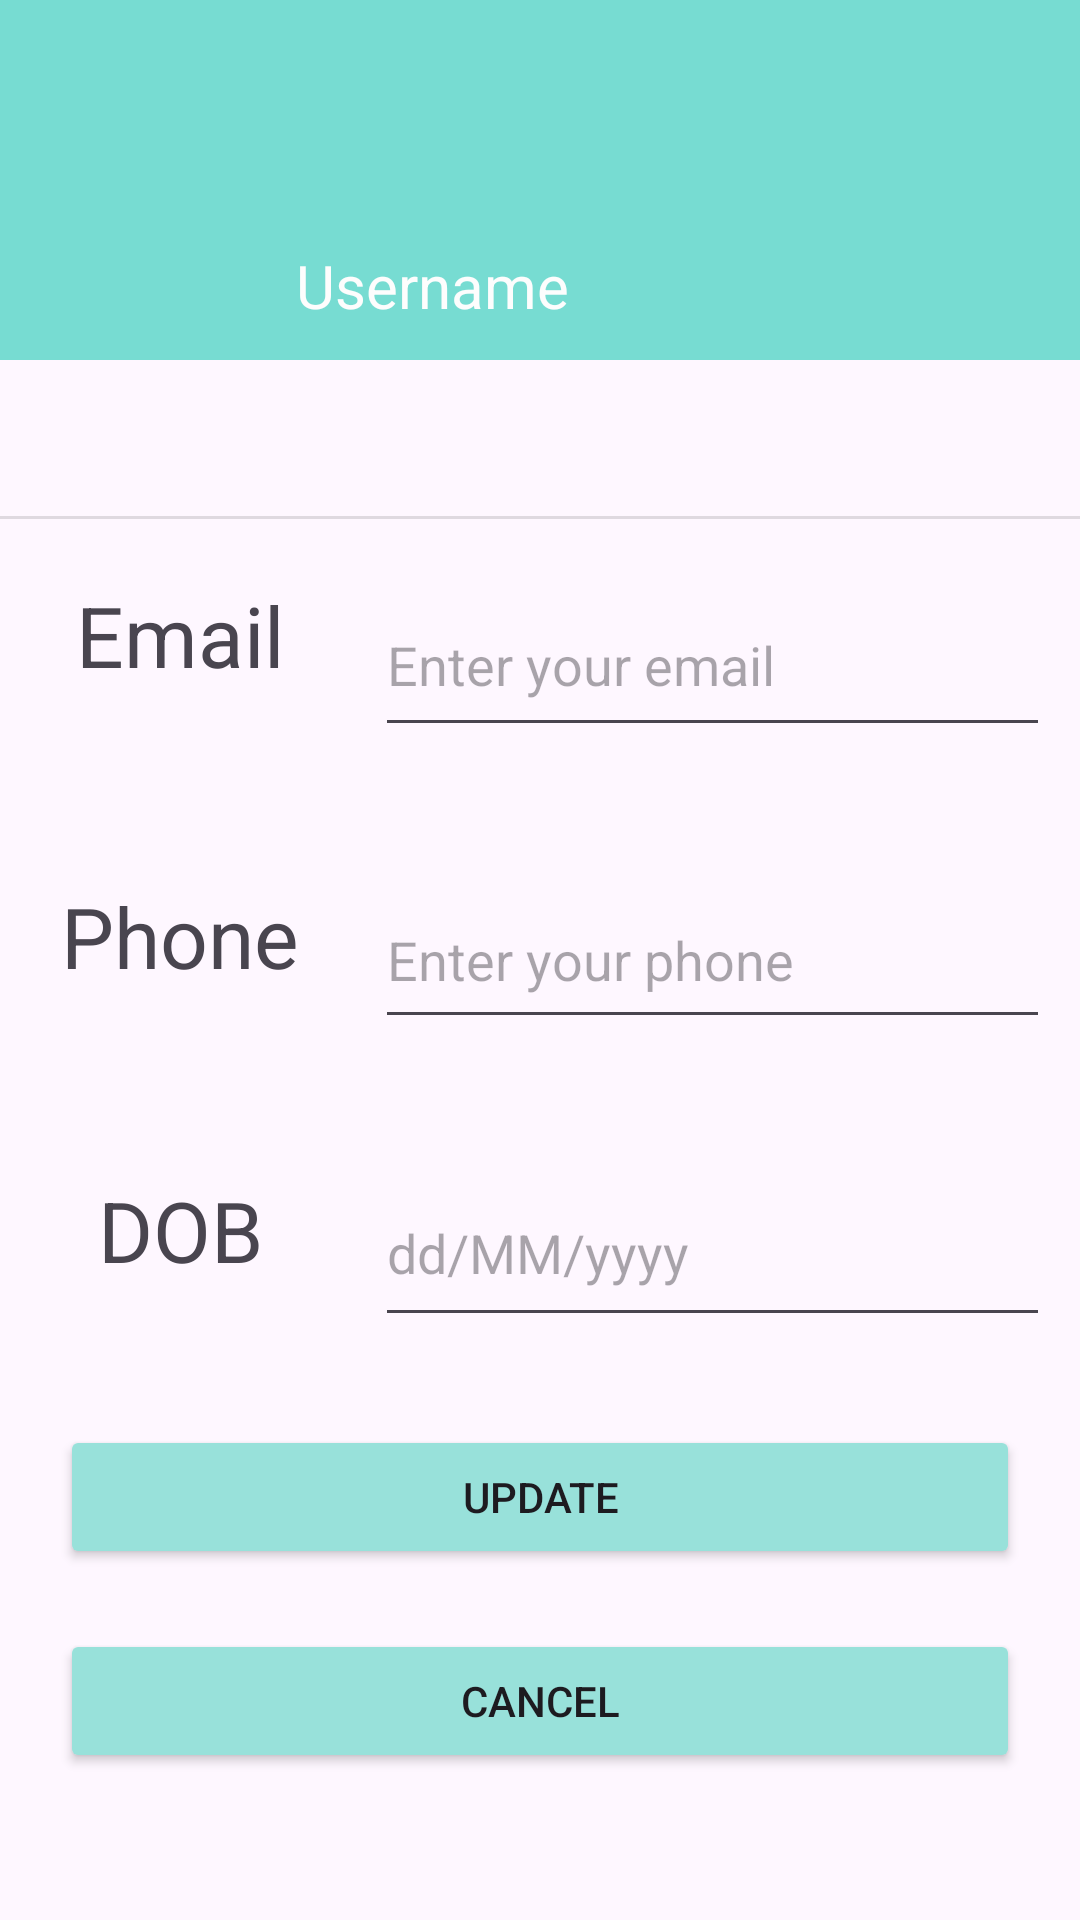

Layout XML and referenced resources for this Android screen:
<!-- AndroidManifest.xml: application theme Theme.ShopF -->
<!-- res/layout/activity_user.xml -->
<?xml version="1.0" encoding="utf-8"?>
<androidx.constraintlayout.widget.ConstraintLayout xmlns:android="http://schemas.android.com/apk/res/android"
    xmlns:app="http://schemas.android.com/apk/res-auto"
    xmlns:tools="http://schemas.android.com/tools"
    android:id="@+id/main"
    android:layout_width="match_parent"
    android:layout_height="match_parent"
    tools:context=".Activities.UserActivity">

    <androidx.constraintlayout.widget.ConstraintLayout
        android:id="@+id/constraintLayout2"
        android:layout_width="match_parent"
        android:layout_height="120dp"
        android:background="#77DCD2"
        app:layout_constraintEnd_toEndOf="parent"
        app:layout_constraintHorizontal_bias="0.0"
        app:layout_constraintStart_toStartOf="parent"
        app:layout_constraintTop_toTopOf="parent">

        <TextView
            android:id="@+id/txtUsernameAM"
            android:layout_width="180dp"
            android:layout_height="34dp"
            android:text="Username"
            android:textColor="#FDFDFD"
            android:textSize="20sp"
            app:layout_constraintBottom_toBottomOf="parent"
            app:layout_constraintEnd_toEndOf="parent"
            app:layout_constraintHorizontal_bias="0.549"
            app:layout_constraintStart_toStartOf="parent"
            app:layout_constraintTop_toTopOf="parent"
            app:layout_constraintVertical_bias="0.948" />
    </androidx.constraintlayout.widget.ConstraintLayout>

    <ImageView
        android:id="@+id/imgAccAva"
        android:layout_width="95dp"
        android:layout_height="87dp"
        android:src="@drawable/acc_manager_24"
        app:layout_constraintBottom_toBottomOf="parent"
        app:layout_constraintEnd_toEndOf="parent"
        app:layout_constraintHorizontal_bias="0.05"
        app:layout_constraintStart_toStartOf="parent"
        app:layout_constraintTop_toTopOf="parent"
        app:layout_constraintVertical_bias="0.121" />

    <View
        android:id="@+id/divider2"
        android:layout_width="409dp"
        android:layout_height="1dp"
        android:background="?android:attr/listDivider"
        app:layout_constraintBottom_toBottomOf="parent"
        app:layout_constraintEnd_toEndOf="parent"
        app:layout_constraintStart_toStartOf="parent"
        app:layout_constraintTop_toBottomOf="@+id/constraintLayout2"
        app:layout_constraintVertical_bias="0.1" />

    <LinearLayout
        android:layout_width="match_parent"
        android:layout_height="511dp"
        android:layout_margin="10dp"
        android:orientation="vertical"
        app:layout_constraintBottom_toBottomOf="parent"
        app:layout_constraintEnd_toEndOf="parent"
        app:layout_constraintStart_toStartOf="parent"
        app:layout_constraintTop_toBottomOf="@+id/divider2">

        <androidx.constraintlayout.widget.ConstraintLayout
            android:layout_width="match_parent"
            android:layout_height="98dp"
            android:layout_marginTop="20dp">

            <EditText
                android:id="@+id/emailAM"
                android:layout_width="0dp"
                android:layout_height="58dp"
                android:ems="10"
                android:hint="Enter your email"
                android:inputType="textEmailAddress"
                app:layout_constraintBottom_toBottomOf="parent"
                app:layout_constraintEnd_toEndOf="parent"
                app:layout_constraintHorizontal_bias="0.681"
                app:layout_constraintStart_toEndOf="@+id/textView3"
                app:layout_constraintTop_toTopOf="parent"
                app:layout_constraintVertical_bias="0.504" />

            <TextView
                android:id="@+id/textView3"
                android:layout_width="100dp"
                android:layout_height="54dp"
                android:layout_marginLeft="10dp"
                android:layout_marginEnd="15dp"
                android:text="Email"
                android:textAlignment="center"
                android:textSize="28sp"
                app:layout_constraintBottom_toBottomOf="parent"
                app:layout_constraintEnd_toStartOf="@+id/emailAM"
                app:layout_constraintStart_toStartOf="parent"
                app:layout_constraintTop_toTopOf="parent" />
        </androidx.constraintlayout.widget.ConstraintLayout>

        <androidx.constraintlayout.widget.ConstraintLayout
            android:layout_width="match_parent"
            android:layout_height="98dp">

            <EditText
                android:id="@+id/phoneAM"
                android:layout_width="0dp"
                android:layout_height="56dp"
                android:ems="10"
                android:hint="Enter your phone"
                android:inputType="none"
                app:layout_constraintBottom_toBottomOf="parent"
                app:layout_constraintEnd_toEndOf="parent"
                app:layout_constraintHorizontal_bias="0.681"
                app:layout_constraintStart_toEndOf="@+id/a"
                app:layout_constraintTop_toTopOf="parent"
                app:layout_constraintVertical_bias="0.504" />

            <TextView
                android:id="@+id/a"
                android:layout_width="100dp"
                android:layout_height="54dp"
                android:layout_marginEnd="15dp"
                android:text="Phone"
                android:textAlignment="center"
                android:textSize="28sp"
                app:layout_constraintBottom_toBottomOf="parent"
                app:layout_constraintEnd_toStartOf="@+id/phoneAM"
                app:layout_constraintStart_toStartOf="parent"
                app:layout_constraintTop_toTopOf="parent"
                app:layout_constraintVertical_bias="0.555" />
        </androidx.constraintlayout.widget.ConstraintLayout>

        <androidx.constraintlayout.widget.ConstraintLayout
            android:layout_width="match_parent"
            android:layout_height="98dp">

            <EditText
                android:id="@+id/dobAM"
                android:layout_width="0dp"
                android:layout_height="59dp"
                android:ems="10"
                android:hint="dd/MM/yyyy"
                android:inputType="date"
                app:layout_constraintBottom_toBottomOf="parent"
                app:layout_constraintEnd_toEndOf="parent"
                app:layout_constraintHorizontal_bias="0.681"
                app:layout_constraintStart_toEndOf="@+id/cc"
                app:layout_constraintTop_toTopOf="parent"
                app:layout_constraintVertical_bias="0.504" />

            <TextView
                android:id="@+id/cc"
                android:layout_width="100dp"
                android:layout_height="54dp"
                android:layout_marginLeft="10dp"
                android:layout_marginEnd="15dp"
                android:text="DOB"
                android:textAlignment="center"
                android:textSize="28sp"
                app:layout_constraintBottom_toBottomOf="parent"
                app:layout_constraintEnd_toStartOf="@+id/dobAM"
                app:layout_constraintStart_toStartOf="parent"
                app:layout_constraintTop_toTopOf="parent"
                app:layout_constraintVertical_bias="0.555" />
        </androidx.constraintlayout.widget.ConstraintLayout>

        <Button
            android:id="@+id/updateInfor"
            android:layout_width="match_parent"
            android:layout_height="wrap_content"
            android:layout_margin="10dp"
            android:backgroundTint="#98E1DA"
            android:text="Update" />

        <Button
            android:id="@+id/btnCancelUpdate"
            android:layout_width="match_parent"
            android:layout_height="wrap_content"
            android:layout_margin="10dp"
            android:backgroundTint="#98E1DA"
            android:text="Cancel" />
    </LinearLayout>

</androidx.constraintlayout.widget.ConstraintLayout>
<!-- resources referenced by this layout -->
<resources>
  <style name="Theme.ShopF" parent="Base.Theme.ShopF" />
  <style name="Base.Theme.ShopF" parent="Theme.Material3.DayNight.NoActionBar">
          
          
      </style>
</resources>
